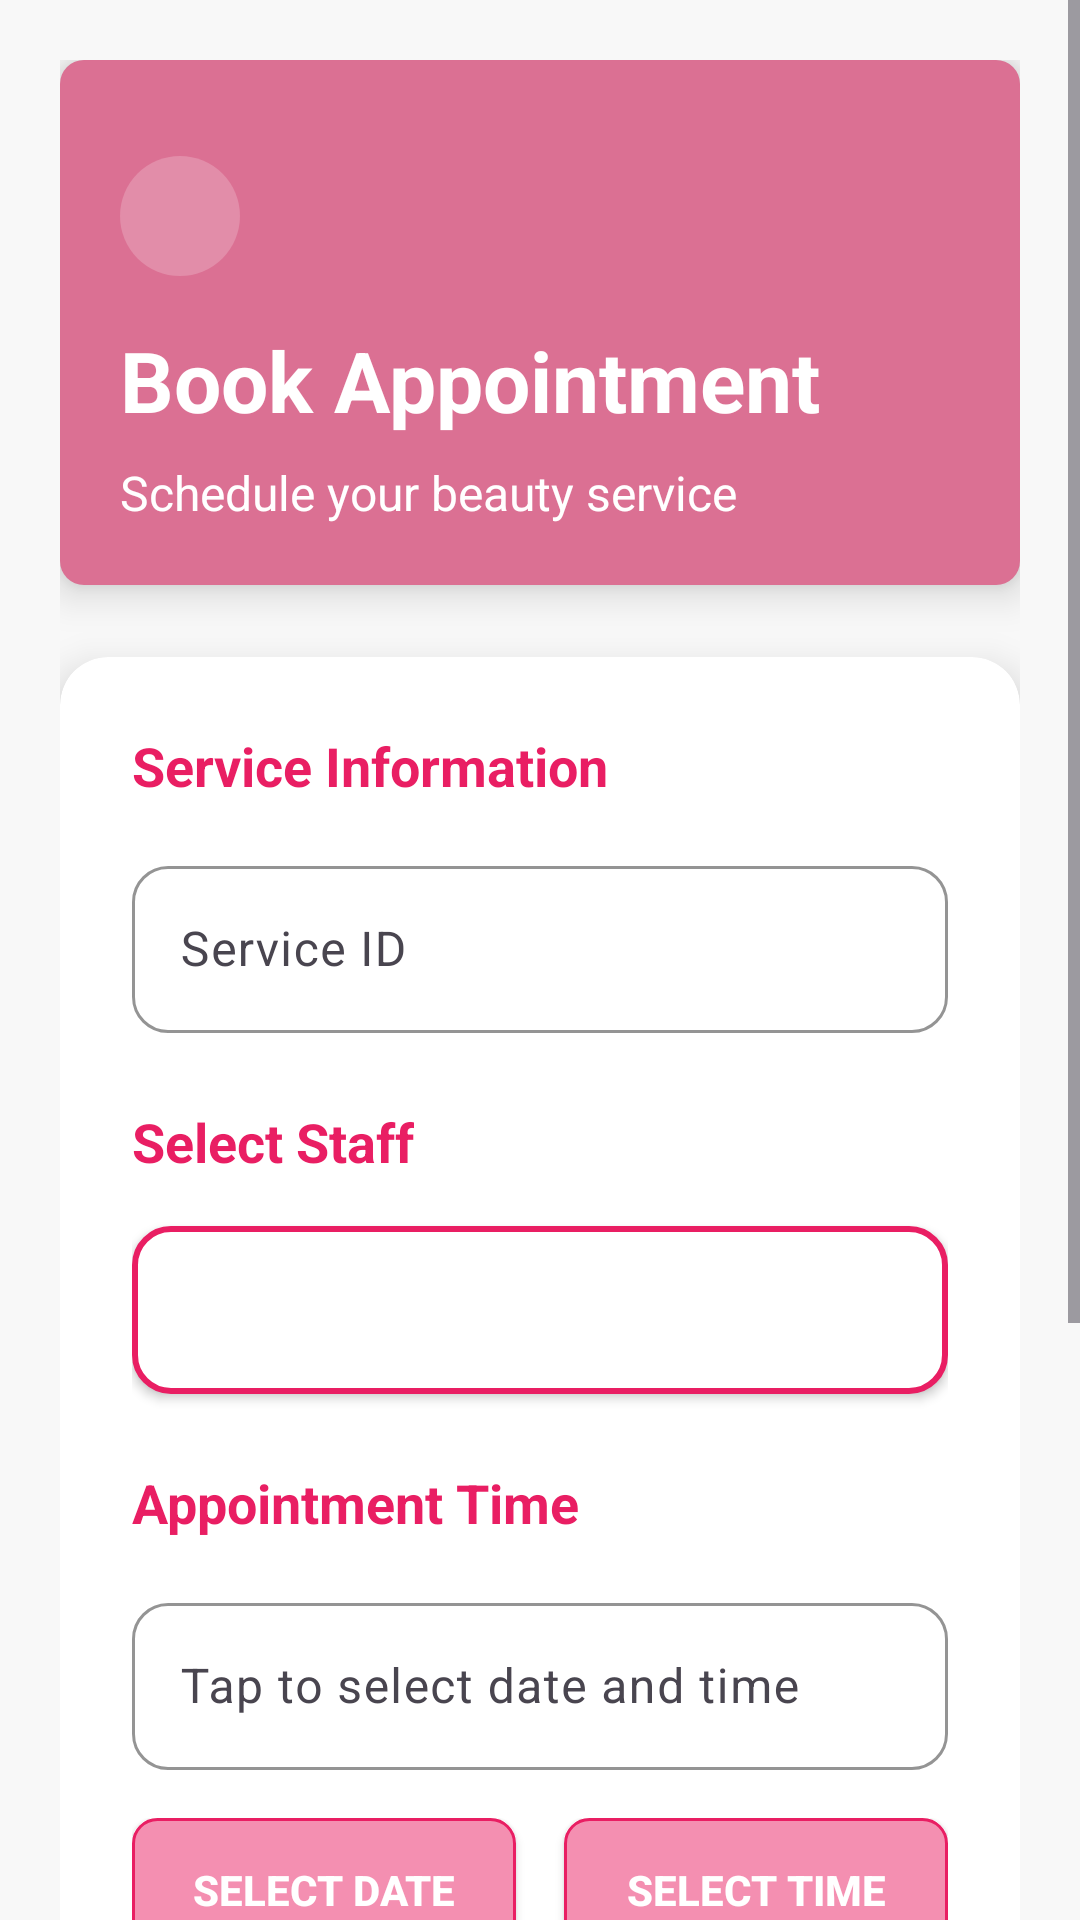

Layout XML and referenced resources for this Android screen:
<!-- AndroidManifest.xml: application theme Theme.MizrahBeauty -->
<!-- res/layout/activity_create_booking.xml -->
<?xml version="1.0" encoding="utf-8"?>

<ScrollView xmlns:android="http://schemas.android.com/apk/res/android"
    xmlns:app="http://schemas.android.com/apk/res-auto"
    android:layout_width="match_parent"
    android:layout_height="match_parent"
    android:background="@color/background_pink"
    android:fillViewport="true">

    <LinearLayout
        android:layout_width="match_parent"
        android:layout_height="wrap_content"
        android:orientation="vertical"
        android:padding="20dp">

        
        <LinearLayout
            android:layout_width="match_parent"
            android:layout_height="wrap_content"
            android:layout_marginBottom="24dp"
            android:background="@drawable/collagen_face_up"
            android:elevation="8dp"
            android:orientation="vertical"
            android:paddingHorizontal="20dp"
            android:paddingTop="32dp"
            android:paddingBottom="20dp">

            
            <LinearLayout
                android:layout_width="match_parent"
                android:layout_height="wrap_content"
                android:layout_marginBottom="16dp"
                android:gravity="center_vertical"
                android:orientation="horizontal">

                <ImageView
                    android:id="@+id/backButton"
                    android:layout_width="40dp"
                    android:layout_height="40dp"
                    android:background="@drawable/round_button_background"
                    android:clickable="true"
                    android:focusable="true"
                    android:padding="10dp"
                    android:src="@drawable/ic_arrow_back"
                    android:tint="#FFFFFF" />

            </LinearLayout>

            
            <TextView
                android:layout_width="wrap_content"
                android:layout_height="wrap_content"
                android:layout_marginBottom="8dp"
                android:text="Book Appointment"
                android:textColor="@color/text_white"
                android:textSize="28sp"
                android:textStyle="bold" />

            
            <TextView
                android:layout_width="wrap_content"
                android:layout_height="wrap_content"
                android:text="Schedule your beauty service"
                android:textColor="@color/text_white"
                android:textSize="16sp" />

        </LinearLayout>

        
        <androidx.cardview.widget.CardView
            android:layout_width="match_parent"
            android:layout_height="wrap_content"
            app:cardCornerRadius="16dp"
            app:cardElevation="8dp"
            app:cardBackgroundColor="@color/card_background"
            android:layout_marginBottom="20dp">

            <LinearLayout
                android:layout_width="match_parent"
                android:layout_height="wrap_content"
                android:orientation="vertical"
                android:padding="24dp">

                
                <TextView
                    android:layout_width="wrap_content"
                    android:layout_height="wrap_content"
                    android:text="Service Information"
                    android:textSize="18sp"
                    android:textStyle="bold"
                    android:textColor="@color/text_purple"
                    android:layout_marginBottom="16dp" />

                <com.google.android.material.textfield.TextInputLayout
                    android:layout_width="match_parent"
                    android:layout_height="wrap_content"
                    android:layout_marginBottom="16dp"
                    app:boxBackgroundMode="outline"
                    app:boxCornerRadiusTopStart="12dp"
                    app:boxCornerRadiusTopEnd="12dp"
                    app:boxCornerRadiusBottomStart="12dp"
                    app:boxCornerRadiusBottomEnd="12dp"
                    app:boxStrokeColor="@color/primary_purple"
                    app:hintTextColor="@color/primary_purple">

                    <com.google.android.material.textfield.TextInputEditText
                        android:id="@+id/serviceIdInput"
                        android:layout_width="match_parent"
                        android:layout_height="wrap_content"
                        android:hint="Service ID"
                        android:textSize="16sp"
                        android:textColor="@color/text_dark"
                        android:inputType="number" />

                </com.google.android.material.textfield.TextInputLayout>

                
                <TextView
                    android:layout_width="wrap_content"
                    android:layout_height="wrap_content"
                    android:text="Select Staff"
                    android:textSize="18sp"
                    android:textStyle="bold"
                    android:textColor="@color/text_purple"
                    android:layout_marginBottom="16dp"
                    android:layout_marginTop="8dp" />

                <Spinner
                    android:id="@+id/staffSpinner"
                    android:layout_width="match_parent"
                    android:layout_height="56dp"
                    android:layout_marginBottom="16dp"
                    android:background="@drawable/spinner_background"
                    android:padding="16dp"
                    android:elevation="2dp" />

                
                <TextView
                    android:layout_width="wrap_content"
                    android:layout_height="wrap_content"
                    android:text="Appointment Time"
                    android:textSize="18sp"
                    android:textStyle="bold"
                    android:textColor="@color/text_purple"
                    android:layout_marginBottom="16dp"
                    android:layout_marginTop="8dp" />

                
                <com.google.android.material.textfield.TextInputLayout
                    android:layout_width="match_parent"
                    android:layout_height="wrap_content"
                    android:layout_marginBottom="16dp"
                    app:boxBackgroundMode="outline"
                    app:boxCornerRadiusTopStart="12dp"
                    app:boxCornerRadiusTopEnd="12dp"
                    app:boxCornerRadiusBottomStart="12dp"
                    app:boxCornerRadiusBottomEnd="12dp"
                    app:boxStrokeColor="@color/primary_purple"
                    app:hintTextColor="@color/primary_purple">

                    <com.google.android.material.textfield.TextInputEditText
                        android:id="@+id/dateTimeDisplay"
                        android:layout_width="match_parent"
                        android:layout_height="wrap_content"
                        android:hint="Tap to select date and time"
                        android:textSize="16sp"
                        android:textColor="@color/text_dark"
                        android:inputType="none"
                        android:focusable="false"
                        android:clickable="true" />

                </com.google.android.material.textfield.TextInputLayout>

                
                <LinearLayout
                    android:layout_width="match_parent"
                    android:layout_height="wrap_content"
                    android:orientation="horizontal"
                    android:layout_marginBottom="20dp">

                    <Button
                        android:id="@+id/selectDateButton"
                        android:layout_width="0dp"
                        android:layout_height="48dp"
                        android:layout_weight="1"
                        android:layout_marginEnd="8dp"
                        android:text="SELECT DATE"
                        android:textSize="14sp"
                        android:textStyle="bold"
                        android:textColor="@color/text_white"
                        android:background="@drawable/button_secondary"
                        android:elevation="4dp" />

                    <Button
                        android:id="@+id/selectTimeButton"
                        android:layout_width="0dp"
                        android:layout_height="48dp"
                        android:layout_weight="1"
                        android:layout_marginStart="8dp"
                        android:text="SELECT TIME"
                        android:textSize="14sp"
                        android:textStyle="bold"
                        android:textColor="@color/text_white"
                        android:background="@drawable/button_secondary"
                        android:elevation="4dp" />

                </LinearLayout>

                
                <TextView
                    android:layout_width="wrap_content"
                    android:layout_height="wrap_content"
                    android:text="Notes (optional)"
                    android:textSize="16sp"
                    android:textStyle="bold"
                    android:textColor="@color/text_purple"
                    android:layout_marginBottom="12dp"
                    android:layout_marginTop="8dp" />

                <com.google.android.material.textfield.TextInputLayout
                    android:layout_width="match_parent"
                    android:layout_height="wrap_content"
                    android:layout_marginBottom="24dp"
                    app:boxBackgroundMode="outline"
                    app:boxCornerRadiusTopStart="12dp"
                    app:boxCornerRadiusTopEnd="12dp"
                    app:boxCornerRadiusBottomStart="12dp"
                    app:boxCornerRadiusBottomEnd="12dp"
                    app:boxStrokeColor="@color/primary_purple"
                    app:hintTextColor="@color/primary_purple">

                    <com.google.android.material.textfield.TextInputEditText
                        android:id="@+id/notesInput"
                        android:layout_width="match_parent"
                        android:layout_height="wrap_content"
                        android:hint="Add any special requests or notes"
                        android:textSize="16sp"
                        android:textColor="@color/text_dark"
                        android:inputType="textMultiLine"
                        android:maxLines="3" />

                </com.google.android.material.textfield.TextInputLayout>

                
                <Button
                    android:id="@+id/submitButton"
                    android:layout_width="match_parent"
                    android:layout_height="56dp"
                    android:text="BOOK SERVICE"
                    android:textSize="18sp"
                    android:textStyle="bold"
                    android:textColor="@color/text_white"
                    android:background="@drawable/button_primary"
                    android:elevation="6dp"
                    android:layout_marginTop="8dp" />

            </LinearLayout>

        </androidx.cardview.widget.CardView>

    </LinearLayout>

</ScrollView>
<!-- resources referenced by this layout -->
<resources>
  <color name="background_pink">#F8F8F8</color>
  <color name="card_background">#FFFFFF</color>
  <color name="primary_purple">#E91E63</color>
  <color name="text_dark">#333333</color>
  <color name="text_purple">#E91E63</color>
  <color name="text_white">#FFFFFF</color>
  <!-- drawable button_primary (drawable) -->
  <?xml version="1.0" encoding="utf-8"?>
  
  <shape xmlns:android="http://schemas.android.com/apk/res/android"
      android:shape="rectangle">
      <solid android:color="@color/button_primary" />
      <corners android:radius="8dp" />
      <stroke
          android:width="1dp"
          android:color="@color/dark_purple" />
  </shape>
  <!-- drawable button_secondary (drawable) -->
  <?xml version="1.0" encoding="utf-8"?>
  
  <shape xmlns:android="http://schemas.android.com/apk/res/android"
      android:shape="rectangle">
      <solid android:color="@color/button_secondary" />
      <corners android:radius="8dp" />
      <stroke
          android:width="1dp"
          android:color="@color/primary_purple" />
  </shape>
  <!-- drawable collagen_face_up (drawable) -->
  <?xml version="1.0" encoding="utf-8"?>
  
  <shape xmlns:android="http://schemas.android.com/apk/res/android"
      android:shape="rectangle">
      <solid android:color="#DB7093"/>
      <corners android:radius="8dp"/>
  </shape>
  <!-- drawable round_button_background (drawable) -->
  <?xml version="1.0" encoding="utf-8"?>
  
  <shape xmlns:android="http://schemas.android.com/apk/res/android"
      android:shape="oval">
      
      <solid android:color="#33FFFFFF" />
  
  </shape>
  <!-- drawable spinner_background (drawable) -->
  <?xml version="1.0" encoding="utf-8"?>
  
  <shape xmlns:android="http://schemas.android.com/apk/res/android">
      <solid android:color="@color/card_background" />
      <stroke 
          android:width="2dp" 
          android:color="@color/primary_purple" />
      <corners android:radius="12dp" />
      <padding 
          android:left="16dp" 
          android:right="16dp" 
          android:top="12dp" 
          android:bottom="12dp" />
  </shape>
  <style name="Theme.MizrahBeauty" parent="Base.Theme.MizrahBeauty" />
  <color name="button_primary">#E91E63</color>
  <color name="dark_purple">#C2185B</color>
  <color name="button_secondary">#F48FB1</color>
  <style name="Base.Theme.MizrahBeauty" parent="Theme.Material3.DayNight.NoActionBar">
          
          <item name="colorPrimary">@color/primary_pink</item>
          <item name="colorPrimaryVariant">@color/primary_pink_dark</item>
          <item name="colorOnPrimary">@color/white</item>
          <item name="colorSecondary">@color/accent_pink</item>
          <item name="colorOnSecondary">@color/white</item>
          <item name="android:colorBackground">@color/background_light_pink</item>
          <item name="colorOnBackground">@color/text_primary</item>
          <item name="colorSurface">@color/card_background</item>
          <item name="colorOnSurface">@color/text_primary</item>
      </style>
  <color name="primary_pink">#F48FB1</color>
  <color name="primary_pink_dark">#C2185B</color>
  <color name="white">#FFFFFF</color>
  <color name="accent_pink">#F48FB1</color>
  <color name="background_light_pink">#FFF0F5</color>
  <color name="text_primary">#333333</color>
</resources>
